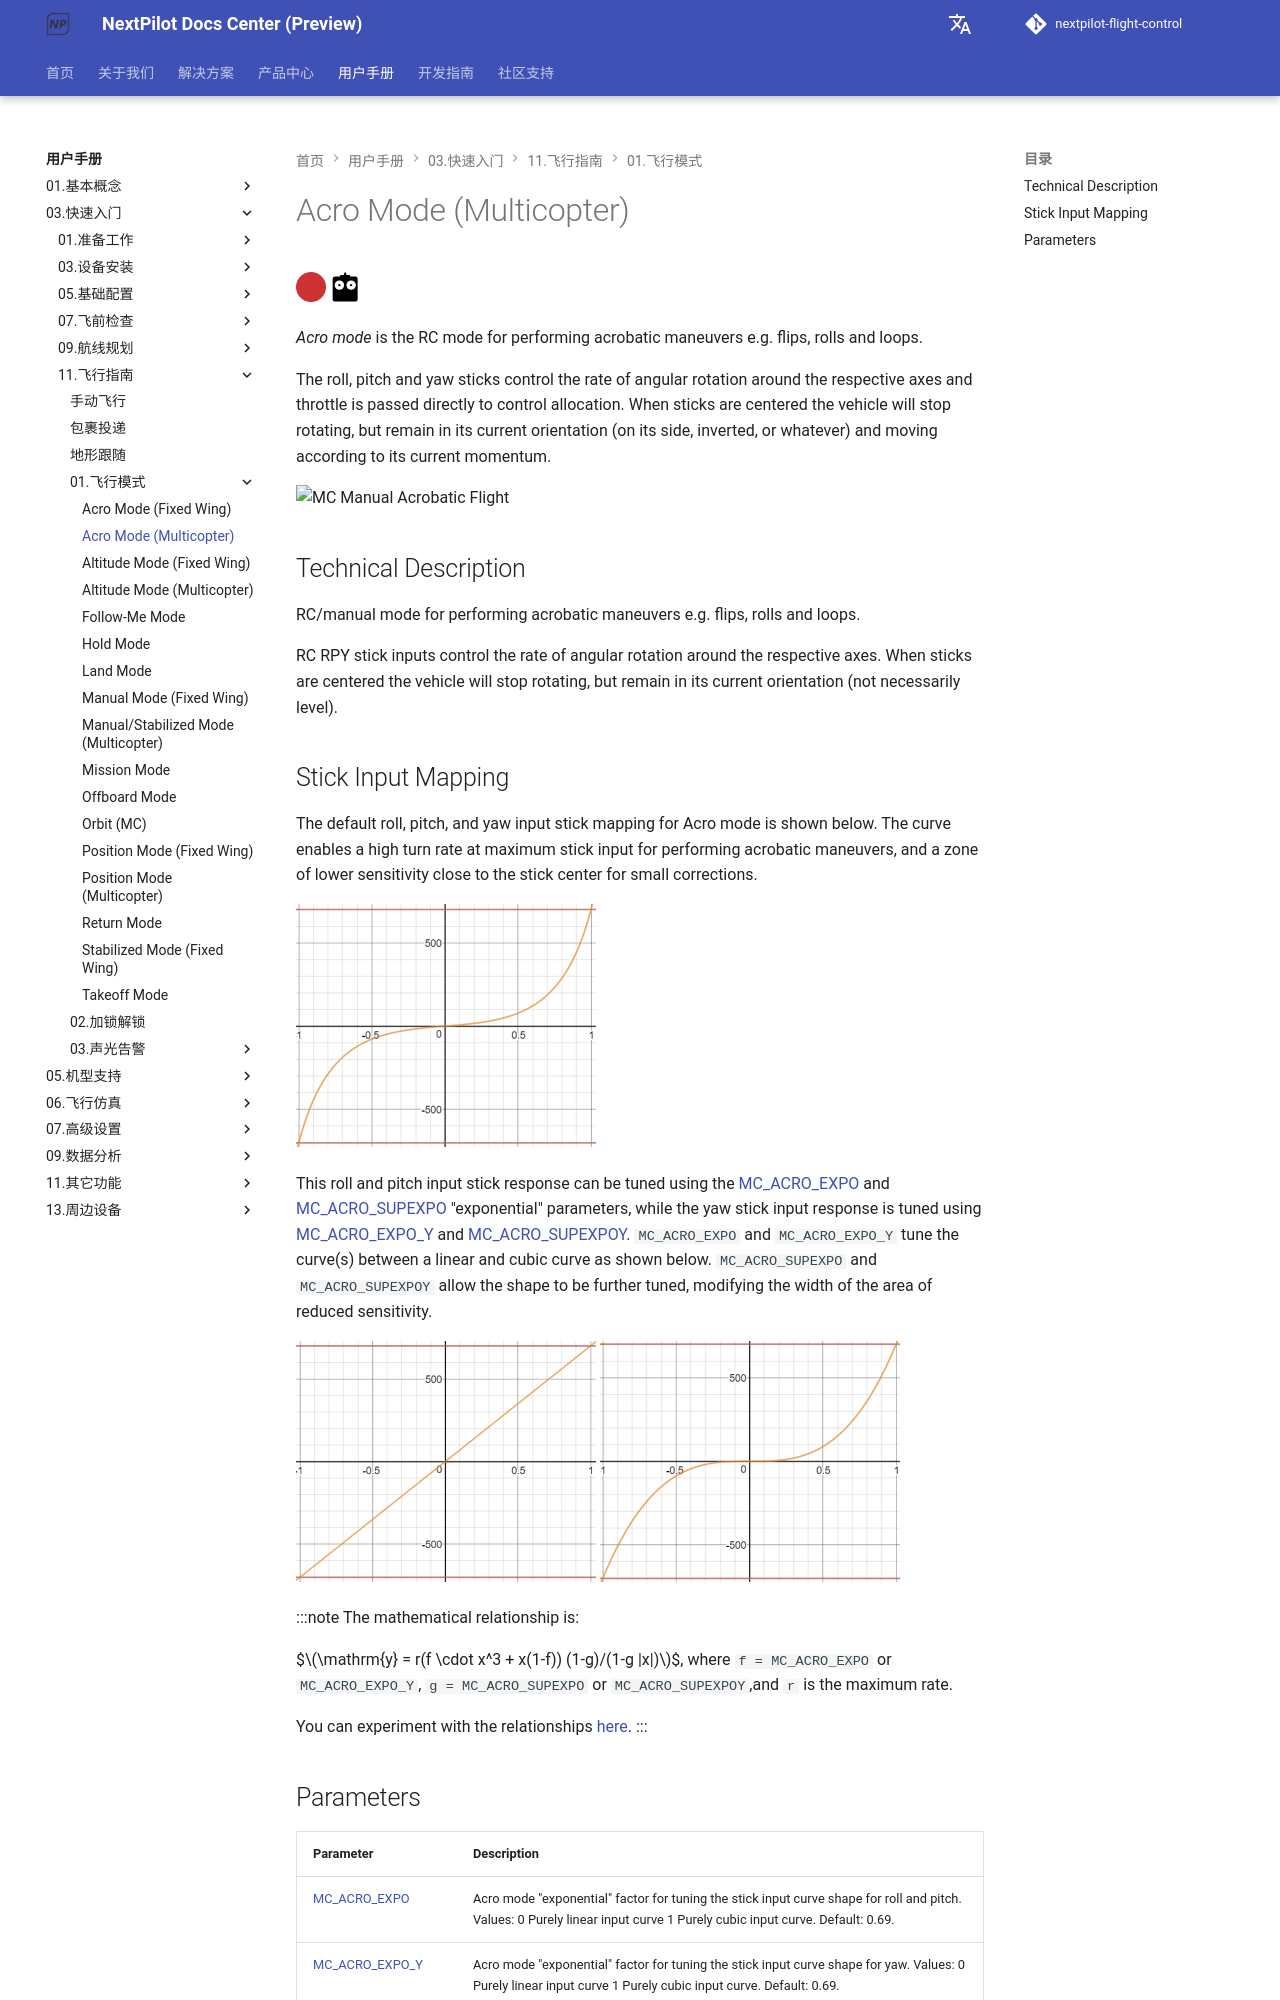

repository: nextpilot/nextpilot-flight-control · page: manual/03.快速入门/11.飞行指南/01.飞行模式/acro_mc.html · generator: mkdocs

# Acro Mode (Multicopter)

[<img src="/assets/site/difficulty_hard.png" title="Hard to fly" width="30px" />](../README.md#key_difficulty)&nbsp;[<img src="/assets/site/remote_control.svg" title="Manual/Remote control required" width="30px" />](../README.md#key_manual)&nbsp;

*Acro mode* is the RC mode for performing acrobatic maneuvers e.g. flips, rolls and loops.

The roll, pitch and yaw sticks control the rate of angular rotation around the respective axes and throttle is passed directly to control allocation. When sticks are centered the vehicle will stop rotating, but remain in its current orientation (on its side, inverted, or whatever) and moving according to its current momentum.

![MC Manual Acrobatic Flight](/assets/flight_modes/manual_acrobatic_MC.png)

<!-- image above incorrect: https://github.com/PX4/PX4-user_guide/issues/182 -->

## Technical Description

RC/manual mode for performing acrobatic maneuvers e.g. flips, rolls and loops.

RC RPY stick inputs control the rate of angular rotation around the respective axes. When sticks are centered the vehicle will stop rotating, but remain in its current orientation (not necessarily level).

## Stick Input Mapping

The default roll, pitch, and yaw input stick mapping for Acro mode is shown below. The curve enables a high turn rate at maximum stick input for performing acrobatic maneuvers, and a zone of lower sensitivity close to the stick center for small corrections.

![Acro mode - default input curve](/assets/flight_modes/acro_mc_input_curve_expo_superexpo_default.png)

This roll and pitch input stick response can be tuned using the [MC_ACRO_EXPO](#MC_ACRO_EXPO) and [MC_ACRO_SUPEXPO](#MC_ACRO_SUPEXPO) "exponential" parameters, while the yaw stick input response is tuned using [MC_ACRO_EXPO_Y](#MC_ACRO_EXPO_Y) and [MC_ACRO_SUPEXPOY](#MC_ACRO_SUPEXPOY).
`MC_ACRO_EXPO` and `MC_ACRO_EXPO_Y` tune the curve(s) between a linear and cubic curve as shown below.
`MC_ACRO_SUPEXPO` and `MC_ACRO_SUPEXPOY` allow the shape to be further tuned, modifying the width of the area of reduced sensitivity.

![Acro mode - expo - pure linear input curve](/assets/flight_modes/acro_mc_input_curve_expo_linear.png) ![Acro mode - expo - pure cubic input curve](/assets/flight_modes/acro_mc_input_curve_expo_cubic.png)

:::note
The mathematical relationship is:

$$\mathrm{y} = r(f \cdot x^3 + x(1-f)) (1-g)/(1-g |x|)$$, where `f = MC_ACRO_EXPO` or `MC_ACRO_EXPO_Y`, `g = MC_ACRO_SUPEXPO` or `MC_ACRO_SUPEXPOY`,and `r` is the maximum rate.

You can experiment with the relationships [here](https://www.desmos.com/calculator/yty5kgurmc).
:::
